Image classification data set "CODEBRIM" (wilson-repo/vlp-module on GitHub). Class labels (2): background, defects.

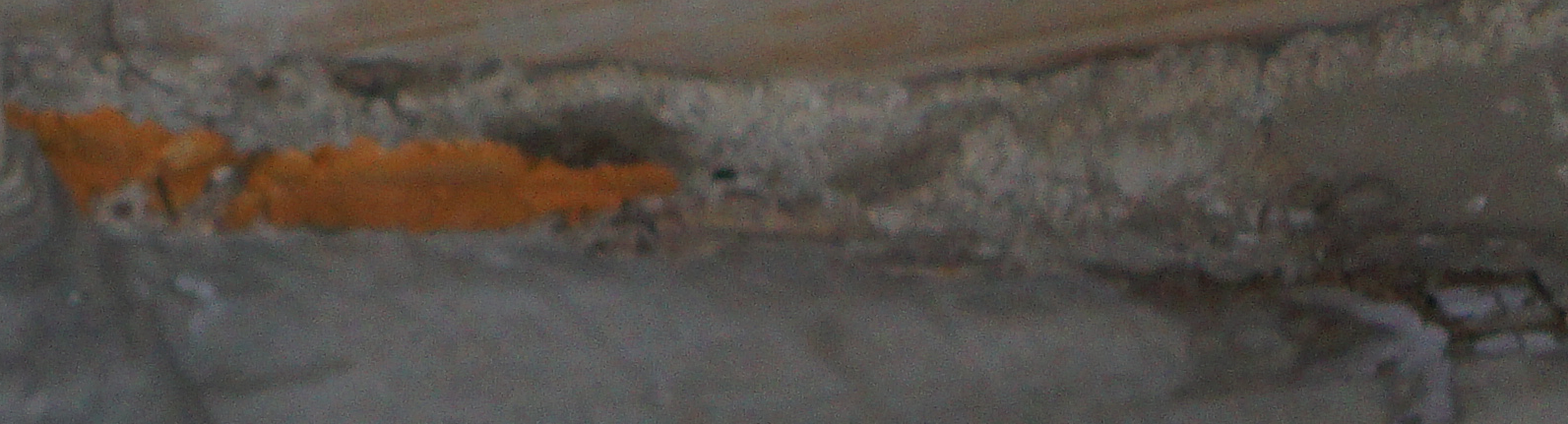
Label: defects

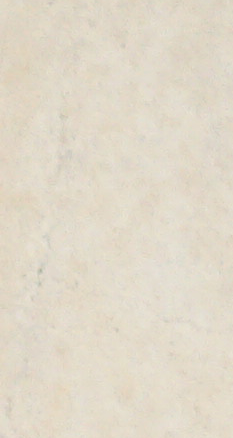
Label: background

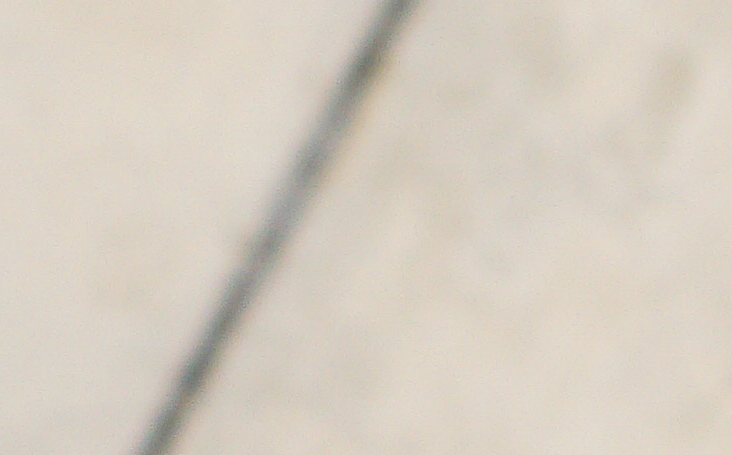
Label: background

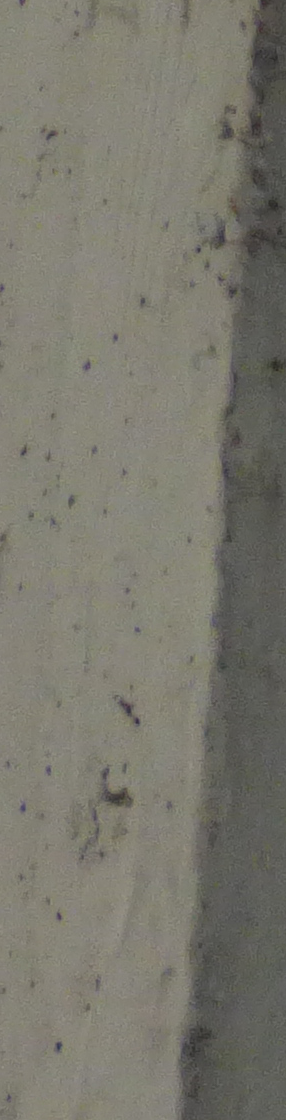
Label: background

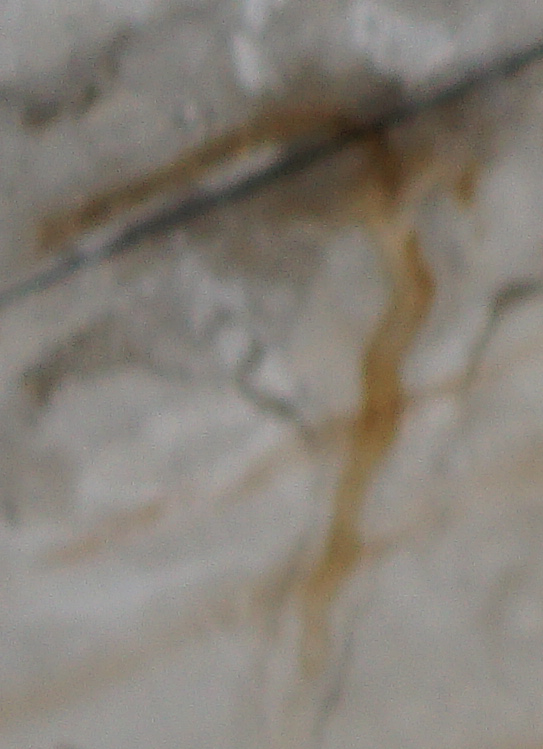
Label: defects

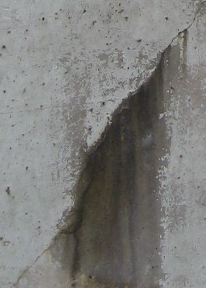
Label: defects
